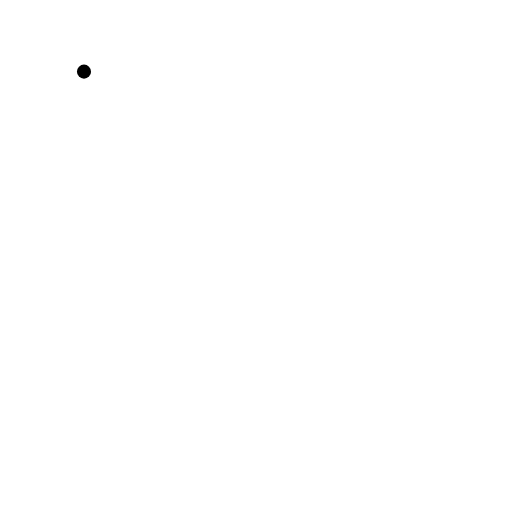
t = 0.00 s
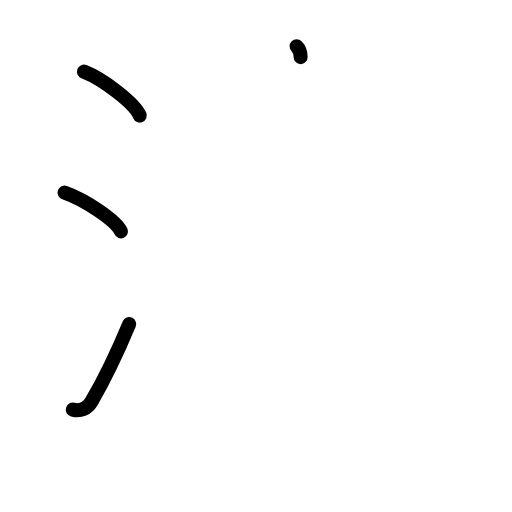
t = 3.38 s
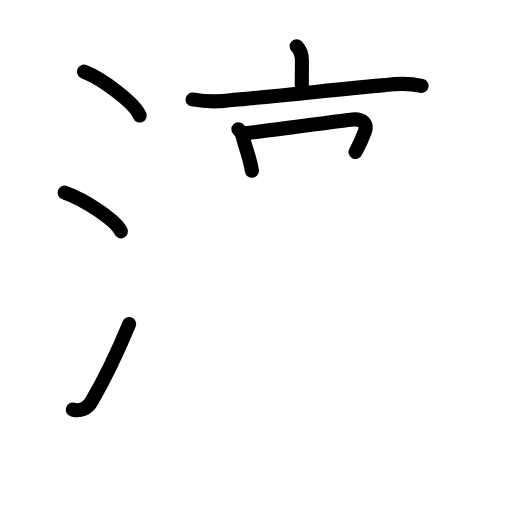
t = 6.75 s
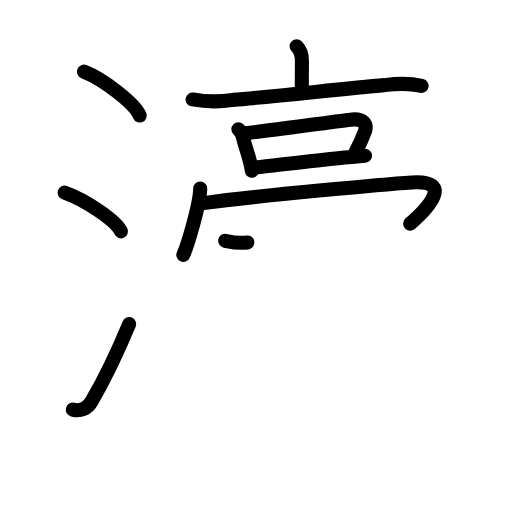
t = 10.25 s
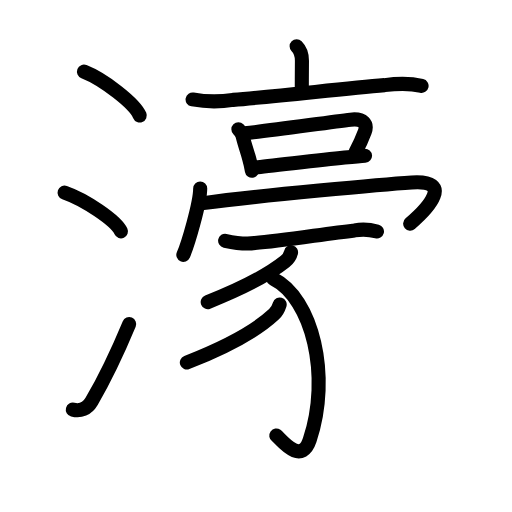
t = 13.63 s
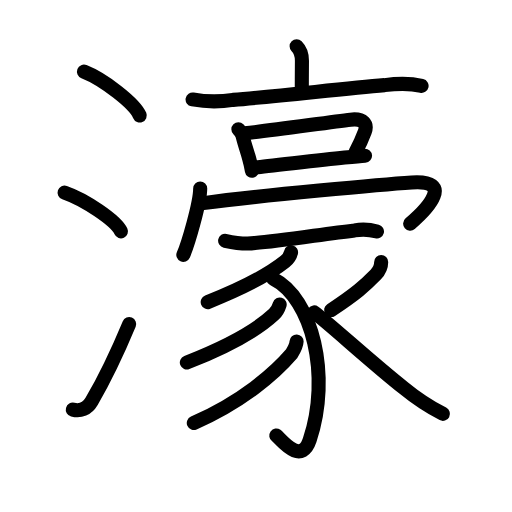
t = 17.00 s

The animated SVG that drew these frames (rendered in a browser with its animation timeline set to each time). Animation: 51 SMIL elements (animate=51); one cycle of 17.00 s.

<?xml version="1.0" encoding="UTF-8"?>
<!--
AniKanjiVG is licensed by CC-BY-SA Paul C. Sommerhoff (https://bitbucket.org/sommerhoff/anikanjivg).
AniKanjiVG uses KanjiVG which is licensed by CC-BY-SA Ulrich Apel (http://kanjivg.tagaini.net).
See also http://creativecommons.org/licenses/by-sa/3.0/
-->
<svg xmlns:kvg='http://kanjivg.tagaini.net' xmlns='http://www.w3.org/2000/svg' width='109' height='109' viewBox='0 0 109 109' style='fill:none;stroke:#000000;stroke-width:3;stroke-linecap:round;stroke-linejoin:round;' id="kvg:kanji_06fe0"><g id="kvg:06fe0" kvg:element="濠"><g id="kvg:06fe0-g1" kvg:element="氵" kvg:variant="true" kvg:original="水" kvg:position="left" kvg:radical="general"><path id="kvg:06fe0-s1" kvg:type="㇔" d="M17.88,15.25c4.19,1.65,10.82,6.78,11.87,9.34"><animate attributeName="d" begin="0.0s" dur="1.0s" from="M17.88,15.25C17.88,15.25,17.88,15.25,17.88,15.25" to="M17.88,15.25c4.19,1.65,10.82,6.78,11.87,9.34" />
</path>
<path id="kvg:06fe0-s2" kvg:type="㇔" d="M13.75,41c4.32,1.5,10.92,5.92,12,8.25"><animate attributeName="d" begin="1.0s" dur="1.0s" from="M13.75,41C13.75,41,13.75,41,13.75,41" to="M13.75,41c4.32,1.5,10.92,5.92,12,8.25" />
<animate attributeName="d" begin="0s" dur="1.0s" from="M-100,-100" to="M-100,-100" />
</path>
<path id="kvg:06fe0-s3" kvg:type="㇀" d="M15.5,87.21c1.62,0.42,3.06-0.14,4-1.75C22.25,80.75,25,75,27.5,69"><animate attributeName="d" begin="2.0s" dur="0.5s" from="M15.5,87.21C15.5,87.21,15.5,87.21,15.5,87.21" to="M15.5,87.21c1.62,0.42,3.06-0.14,4-1.75" />
<animate attributeName="d" begin="2.5s" dur="0.5s" from="M15.5,87.21c1.62,0.42,3.06-0.14,4-1.75c0,0,0,0,0,0,0" to="M15.5,87.21c1.62,0.42,3.06-0.14,4-1.75C22.25,80.75,25,75,27.5,69" />
<animate attributeName="d" begin="0s" dur="2.0s" from="M-100,-100" to="M-100,-100" />
</path>
</g>
<g id="kvg:06fe0-g2" kvg:element="豪" kvg:position="right"><g id="kvg:06fe0-g3" kvg:position="top"><g id="kvg:06fe0-g4" kvg:element="亠"><path id="kvg:06fe0-s4" kvg:type="㇑a" d="M63.15,9.86c0.93,0.93,1.13,1.89,1.13,3.06c0,1.46-0.03,3.83-0.03,5.83"><animate attributeName="d" begin="3.0s" dur="0.5s" from="M63.15,9.86C63.15,9.86,63.15,9.86,63.15,9.86" to="M63.15,9.86c0.93,0.93,1.13,1.89,1.13,3.06" />
<animate attributeName="d" begin="3.5s" dur="0.5s" from="M63.15,9.86c0.93,0.93,1.13,1.89,1.13,3.06c0,0,0,0,0,0,0" to="M63.15,9.86c0.93,0.93,1.13,1.89,1.13,3.06c0,1.46-0.03,3.83-0.03,5.83" />
<animate attributeName="d" begin="0s" dur="3.0s" from="M-100,-100" to="M-100,-100" />
</path>
<path id="kvg:06fe0-s5" kvg:type="㇐" d="M41,21.17c2.86,0.53,5.74,0.56,8.63,0.09c8.88-0.71,23.05-2.34,32.24-3.14c2.66-0.34,5.29-0.45,7.88,0.16"><animate attributeName="d" begin="4.0s" dur="0.3333333333333333s" from="M41,21.17C41,21.17,41,21.17,41,21.17" to="M41,21.17c2.86,0.53,5.74,0.56,8.63,0.09" />
<animate attributeName="d" begin="4.333333333333333s" dur="0.3333333333333333s" from="M41,21.17c2.86,0.53,5.74,0.56,8.63,0.09c0,0,0,0,0,0,0" to="M41,21.17c2.86,0.53,5.74,0.56,8.63,0.09c8.88-0.71,23.05-2.34,32.24-3.14" />
<animate attributeName="d" begin="4.666666666666667s" dur="0.3333333333333333s" from="M41,21.17c2.86,0.53,5.74,0.56,8.63,0.09c8.88-0.71,23.05-2.34,32.24-3.14c0,0,0,0,0,0,0" to="M41,21.17c2.86,0.53,5.74,0.56,8.63,0.09c8.88-0.71,23.05-2.34,32.24-3.14c2.66-0.34,5.29-0.45,7.88,0.16" />
<animate attributeName="d" begin="0s" dur="4.0s" from="M-100,-100" to="M-100,-100" />
</path>
</g>
<g id="kvg:06fe0-g5" kvg:element="口"><path id="kvg:06fe0-s6" kvg:type="㇑" d="M50.75,27.51c0.62,0.62,0.85,0.95,0.94,1.63c0.44,1.76,0.94,3.13,1.35,4.6c0.23,0.81,0.43,1.65,0.59,2.61"><animate attributeName="d" begin="5.0s" dur="0.3333333333333333s" from="M50.75,27.51C50.75,27.51,50.75,27.51,50.75,27.51" to="M50.75,27.51c0.62,0.62,0.85,0.95,0.94,1.63" />
<animate attributeName="d" begin="5.333333333333333s" dur="0.3333333333333333s" from="M50.75,27.51c0.62,0.62,0.85,0.95,0.94,1.63c0,0,0,0,0,0,0" to="M50.75,27.51c0.62,0.62,0.85,0.95,0.94,1.63c0.44,1.76,0.94,3.13,1.35,4.6" />
<animate attributeName="d" begin="5.666666666666667s" dur="0.3333333333333333s" from="M50.75,27.51c0.62,0.62,0.85,0.95,0.94,1.63c0.44,1.76,0.94,3.13,1.35,4.6c0,0,0,0,0,0,0" to="M50.75,27.51c0.62,0.62,0.85,0.95,0.94,1.63c0.44,1.76,0.94,3.13,1.35,4.6c0.23,0.81,0.43,1.65,0.59,2.61" />
<animate attributeName="d" begin="0s" dur="5.0s" from="M-100,-100" to="M-100,-100" />
</path>
<path id="kvg:06fe0-s7" kvg:type="㇕b" d="M52.13,28.38c5.38-0.58,18.21-2.41,22.49-2.91c2.79-0.32,3.63,1,3.04,2.56c-0.41,1.09-1.16,2.84-1.97,4.33"><animate attributeName="d" begin="6.0s" dur="0.3333333333333333s" from="M52.13,28.38C52.13,28.38,52.13,28.38,52.13,28.38" to="M52.13,28.38c5.38-0.58,18.21-2.41,22.49-2.91" />
<animate attributeName="d" begin="6.333333333333333s" dur="0.3333333333333333s" from="M52.13,28.38c5.38-0.58,18.21-2.41,22.49-2.91c0,0,0,0,0,0,0" to="M52.13,28.38c5.38-0.58,18.21-2.41,22.49-2.91c2.79-0.32,3.63,1,3.04,2.56" />
<animate attributeName="d" begin="6.666666666666667s" dur="0.3333333333333333s" from="M52.13,28.38c5.38-0.58,18.21-2.41,22.49-2.91c2.79-0.32,3.63,1,3.04,2.56c0,0,0,0,0,0,0" to="M52.13,28.38c5.38-0.58,18.21-2.41,22.49-2.91c2.79-0.32,3.63,1,3.04,2.56c-0.41,1.09-1.16,2.84-1.97,4.33" />
<animate attributeName="d" begin="0s" dur="6.0s" from="M-100,-100" to="M-100,-100" />
</path>
<path id="kvg:06fe0-s8" kvg:type="㇐b" d="M54.48,35.65c2.54-0.22,12.42-1.43,18.89-2.1c1.87-0.19,3.41-0.34,4.34-0.4"><animate attributeName="d" begin="7.0s" dur="0.5s" from="M54.48,35.65C54.48,35.65,54.48,35.65,54.48,35.65" to="M54.48,35.65c2.54-0.22,12.42-1.43,18.89-2.1" />
<animate attributeName="d" begin="7.5s" dur="0.5s" from="M54.48,35.65c2.54-0.22,12.42-1.43,18.89-2.1c0,0,0,0,0,0,0" to="M54.48,35.65c2.54-0.22,12.42-1.43,18.89-2.1c1.87-0.19,3.41-0.34,4.34-0.4" />
<animate attributeName="d" begin="0s" dur="7.0s" from="M-100,-100" to="M-100,-100" />
</path>
</g>
<g id="kvg:06fe0-g6" kvg:element="冖"><path id="kvg:06fe0-s9" kvg:type="㇔" d="M42.62,40.13c0,3.14-2.65,12.02-3.59,14.12"><animate attributeName="d" begin="8.0s" dur="1.0s" from="M42.62,40.13C42.62,40.13,42.62,40.13,42.62,40.13" to="M42.62,40.13c0,3.14-2.65,12.02-3.59,14.12" />
<animate attributeName="d" begin="0s" dur="8.0s" from="M-100,-100" to="M-100,-100" />
</path>
<path id="kvg:06fe0-s10" kvg:type="㇖b" d="M43.27,43.24c11.86-1.61,39.01-4.05,44.38-4.4c8.97-0.59,3.61,5.41-0.33,8.78"><animate attributeName="d" begin="9.0s" dur="0.5s" from="M43.27,43.24C43.27,43.24,43.27,43.24,43.27,43.24" to="M43.27,43.24c11.86-1.61,39.01-4.05,44.38-4.4" />
<animate attributeName="d" begin="9.5s" dur="0.5s" from="M43.27,43.24c11.86-1.61,39.01-4.05,44.38-4.4c0,0,0,0,0,0,0" to="M43.27,43.24c11.86-1.61,39.01-4.05,44.38-4.4c8.97-0.59,3.61,5.41-0.33,8.78" />
<animate attributeName="d" begin="0s" dur="9.0s" from="M-100,-100" to="M-100,-100" />
</path>
</g>
</g>
<g id="kvg:06fe0-g7" kvg:element="豕" kvg:position="bottom"><path id="kvg:06fe0-s11" kvg:type="㇐" d="M47.93,51.26c2.01,0.43,4.29,0.76,6.32,0.48c5.86-0.45,14.5-1.91,21.24-2.69c1.59-0.27,3.17-0.2,4.76,0.23"><animate attributeName="d" begin="10.0s" dur="0.3333333333333333s" from="M47.93,51.26C47.93,51.26,47.93,51.26,47.93,51.26" to="M47.93,51.26c2.01,0.43,4.29,0.76,6.32,0.48" />
<animate attributeName="d" begin="10.333333333333334s" dur="0.3333333333333333s" from="M47.93,51.26c2.01,0.43,4.29,0.76,6.32,0.48c0,0,0,0,0,0,0" to="M47.93,51.26c2.01,0.43,4.29,0.76,6.32,0.48c5.86-0.45,14.5-1.91,21.24-2.69" />
<animate attributeName="d" begin="10.666666666666666s" dur="0.3333333333333333s" from="M47.93,51.26c2.01,0.43,4.29,0.76,6.32,0.48c5.86-0.45,14.5-1.91,21.24-2.69c0,0,0,0,0,0,0" to="M47.93,51.26c2.01,0.43,4.29,0.76,6.32,0.48c5.86-0.45,14.5-1.91,21.24-2.69c1.59-0.27,3.17-0.2,4.76,0.23" />
<animate attributeName="d" begin="0s" dur="10.0s" from="M-100,-100" to="M-100,-100" />
</path>
<path id="kvg:06fe0-s12" kvg:type="㇒" d="M61.96,53.72c-0.21,0.9-0.65,1.45-1.29,1.96c-2.92,2.32-8,5.29-16.45,8.63"><animate attributeName="d" begin="11.0s" dur="0.5s" from="M61.96,53.72C61.96,53.72,61.96,53.72,61.96,53.72" to="M61.96,53.72c-0.21,0.9-0.65,1.45-1.29,1.96" />
<animate attributeName="d" begin="11.5s" dur="0.5s" from="M61.96,53.72c-0.21,0.9-0.65,1.45-1.29,1.96c0,0,0,0,0,0,0" to="M61.96,53.72c-0.21,0.9-0.65,1.45-1.29,1.96c-2.92,2.32-8,5.29-16.45,8.63" />
<animate attributeName="d" begin="0s" dur="11.0s" from="M-100,-100" to="M-100,-100" />
</path>
<path id="kvg:06fe0-s13" kvg:type="㇕v" d="M58.16,59.34C66.5,63.5,70.5,80,65.93,93.69c-1.88,5.62-6.27-0.35-7.11-0.96"><animate attributeName="d" begin="12.0s" dur="0.5s" from="M58.16,59.34C58.16,59.34,58.16,59.34,58.16,59.34" to="M58.16,59.34C66.5,63.5,70.5,80,65.93,93.69" />
<animate attributeName="d" begin="12.5s" dur="0.5s" from="M58.16,59.34C66.5,63.5,70.5,80,65.93,93.69c0,0,0,0,0,0,0" to="M58.16,59.34C66.5,63.5,70.5,80,65.93,93.69c-1.88,5.62-6.27-0.35-7.11-0.96" />
<animate attributeName="d" begin="0s" dur="12.0s" from="M-100,-100" to="M-100,-100" />
</path>
<path id="kvg:06fe0-s14" kvg:type="㇒" d="M59.54,64.83c-0.29,0.92-0.62,1.52-1.23,2.08c-3.18,2.96-8.81,6.46-18.53,10.26"><animate attributeName="d" begin="13.0s" dur="0.5s" from="M59.54,64.83C59.54,64.83,59.54,64.83,59.54,64.83" to="M59.54,64.83c-0.29,0.92-0.62,1.52-1.23,2.08" />
<animate attributeName="d" begin="13.5s" dur="0.5s" from="M59.54,64.83c-0.29,0.92-0.62,1.52-1.23,2.08c0,0,0,0,0,0,0" to="M59.54,64.83c-0.29,0.92-0.62,1.52-1.23,2.08c-3.18,2.96-8.81,6.46-18.53,10.26" />
<animate attributeName="d" begin="0s" dur="13.0s" from="M-100,-100" to="M-100,-100" />
</path>
<path id="kvg:06fe0-s15" kvg:type="㇒" d="M63.14,72.69c-0.05,0.97-0.58,1.86-1.09,2.66c-3.55,4.15-10.49,10.17-20.79,14.7"><animate attributeName="d" begin="14.0s" dur="0.5s" from="M63.14,72.69C63.14,72.69,63.14,72.69,63.14,72.69" to="M63.14,72.69c-0.05,0.97-0.58,1.86-1.09,2.66" />
<animate attributeName="d" begin="14.5s" dur="0.5s" from="M63.14,72.69c-0.05,0.97-0.58,1.86-1.09,2.66c0,0,0,0,0,0,0" to="M63.14,72.69c-0.05,0.97-0.58,1.86-1.09,2.66c-3.55,4.15-10.49,10.17-20.79,14.7" />
<animate attributeName="d" begin="0s" dur="14.0s" from="M-100,-100" to="M-100,-100" />
</path>
<path id="kvg:06fe0-s16" kvg:type="㇒" d="M81.15,55.78c0,1.1-0.43,1.93-1.17,2.68c-2.23,2.29-4.17,4.03-9.48,7.54"><animate attributeName="d" begin="15.0s" dur="0.5s" from="M81.15,55.78C81.15,55.78,81.15,55.78,81.15,55.78" to="M81.15,55.78c0,1.1-0.43,1.93-1.17,2.68" />
<animate attributeName="d" begin="15.5s" dur="0.5s" from="M81.15,55.78c0,1.1-0.43,1.93-1.17,2.68c0,0,0,0,0,0,0" to="M81.15,55.78c0,1.1-0.43,1.93-1.17,2.68c-2.23,2.29-4.17,4.03-9.48,7.54" />
<animate attributeName="d" begin="0s" dur="15.0s" from="M-100,-100" to="M-100,-100" />
</path>
<path id="kvg:06fe0-s17" kvg:type="㇏" d="M66.88,66.5c3.11,2.3,12.49,10.93,19.14,16.15c2.57,2.11,5.33,3.93,8.27,5.46"><animate attributeName="d" begin="16.0s" dur="0.5s" from="M66.88,66.5C66.88,66.5,66.88,66.5,66.88,66.5" to="M66.88,66.5c3.11,2.3,12.49,10.93,19.14,16.15" />
<animate attributeName="d" begin="16.5s" dur="0.5s" from="M66.88,66.5c3.11,2.3,12.49,10.93,19.14,16.15c0,0,0,0,0,0,0" to="M66.88,66.5c3.11,2.3,12.49,10.93,19.14,16.15c2.57,2.11,5.33,3.93,8.27,5.46" />
<animate attributeName="d" begin="0s" dur="16.0s" from="M-100,-100" to="M-100,-100" />
</path>
</g>
</g>
</g>
</svg>
